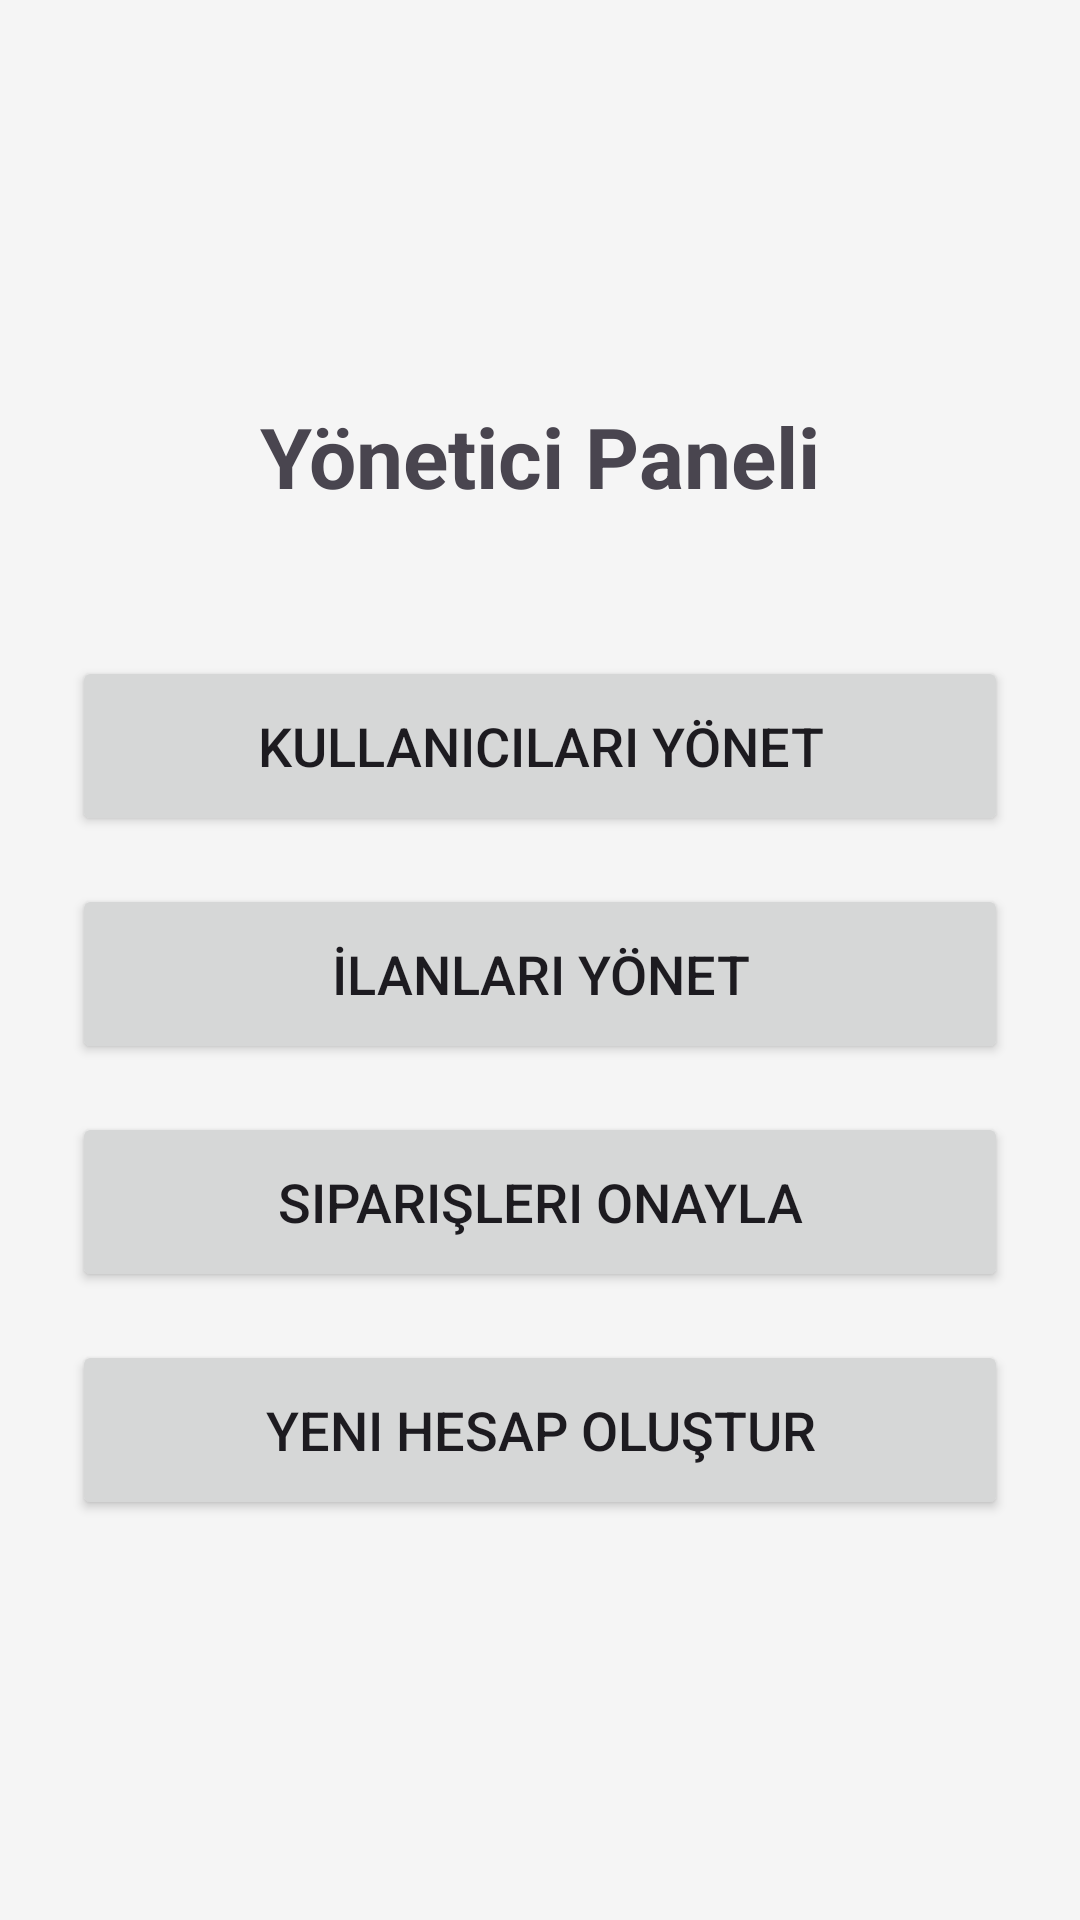

Write the Android layout XML for this screen, with the resource values it uses.
<!-- AndroidManifest.xml: application theme Theme.EmptyViewsActivity -->
<!-- res/layout/fragment_admin_settings.xml -->
<?xml version="1.0" encoding="utf-8"?>
<LinearLayout xmlns:android="http://schemas.android.com/apk/res/android"
    android:layout_width="match_parent"
    android:layout_height="match_parent"
    android:orientation="vertical"
    android:gravity="center"
    android:padding="24dp">

    <TextView
        android:layout_width="wrap_content"
        android:layout_height="wrap_content"
        android:layout_marginBottom="48dp"
        android:text="Yönetici Paneli"
        android:textSize="28sp"
        android:textStyle="bold" />

    <Button
        android:id="@+id/btnYonetUser"
        android:layout_width="match_parent"
        android:layout_height="60dp"
        android:text="Kullanıcıları Yönet"
        android:textSize="18sp" />

    <Button
        android:id="@+id/btnYonetProduct"
        android:layout_width="match_parent"
        android:layout_height="60dp"
        android:layout_marginTop="16dp"
        android:text="İlanları Yönet"
        android:textSize="18sp" />

    <Button
        android:id="@+id/btnSiparisOnaylama"
        android:layout_width="match_parent"
        android:layout_height="60dp"
        android:layout_marginTop="16dp"
        android:text="Siparişleri Onayla"
        android:textSize="18sp" />

    <Button
        android:id="@+id/btnAdminEkle"
        android:layout_width="match_parent"
        android:layout_height="60dp"
        android:layout_marginTop="16dp"
        android:text="Yeni Hesap Oluştur"
        android:textSize="18sp" />

</LinearLayout>
<!-- resources referenced by this layout -->
<resources>
  <style name="Theme.EmptyViewsActivity" parent="Base.Theme.EmptyViewsActivity" />
  <style name="Base.Theme.EmptyViewsActivity" parent="Theme.Material3.DayNight.NoActionBar">
  
          <item name="colorPrimary">@color/teal_900</item>
          <item name="colorOnPrimary">@color/white</item>
          <item name="colorSecondary">@color/teal_700</item>
          <item name="colorOnSecondary">@color/white</item>
  
          <item name="android:colorBackground">@color/background_light</item>
          <item name="colorSurface">@color/surface_light</item>
          <item name="colorOnSurface">@color/text_primary_light</item>
  
          <item name="android:statusBarColor">@color/teal_900</item>
          <item name="android:windowLightStatusBar">false</item>
      </style>
  <color name="teal_900">#006064</color>
  <color name="white">#FFFFFFFF</color>
  <color name="teal_700">#00796B</color>
  <color name="background_light">#F5F5F5</color>
  <color name="surface_light">#FFFFFF</color>
  <color name="text_primary_light">#212121</color>
</resources>
